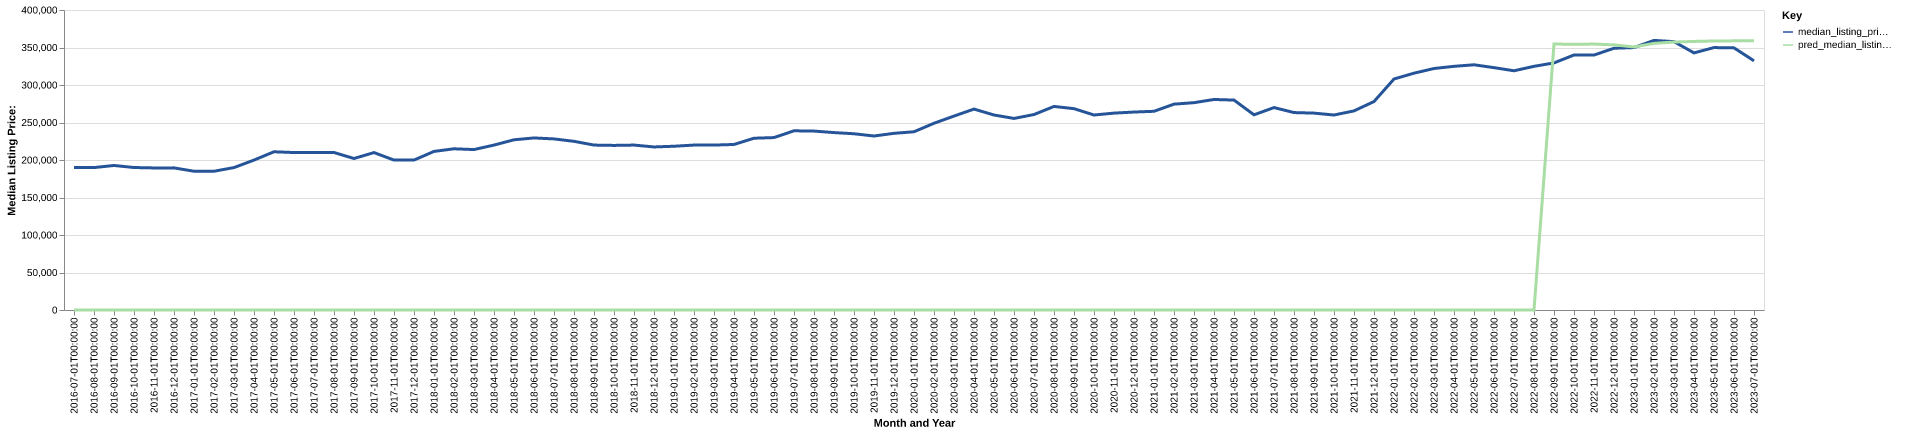

Values plotted in this chart, from the file beside it:
date, time_idx, median_listing_price, thirty_year_interest_rate_five, month, county_name, active_listing_count, median_days_on_market, pred_median_listing_price, month_year
2016-07-01, 0, 189900, 3.72, 7, York-Hanover, PA, 2045, 61.0, 0, Jul-2016
2016-08-01, 1, 189900, 3.73, 8, York-Hanover, PA, 2010, 66.0, 0, Aug-2016
2016-09-01, 2, 192700, 3.66, 9, York-Hanover, PA, 1977, 71.0, 0, Sep-2016
2016-10-01, 3, 189977, 3.64, 10, York-Hanover, PA, 1960, 69.0, 0, Oct-2016
2016-11-01, 4, 189425, 3.66, 11, York-Hanover, PA, 1899, 67.0, 0, Nov-2016
2016-12-01, 5, 189500, 3.48, 12, York-Hanover, PA, 1795, 74.0, 0, Dec-2016
2017-01-01, 6, 185000, 3.45, 1, York-Hanover, PA, 1672, 73.0, 0, Jan-2017
2017-02-01, 7, 185000, 3.5, 2, York-Hanover, PA, 1619, 56.0, 0, Feb-2017
2017-03-01, 8, 189900, 3.52, 3, York-Hanover, PA, 1592, 53.0, 0, Mar-2017
2017-04-01, 9, 199900, 4.03, 4, York-Hanover, PA, 1632, 51.0, 0, Apr-2017
2017-05-01, 10, 210975, 4.32, 5, York-Hanover, PA, 1739, 49.0, 0, May-2017
2017-06-01, 11, 209949, 4.2, 6, York-Hanover, PA, 1815, 51.0, 0, Jun-2017
2017-07-01, 12, 209900, 4.19, 7, York-Hanover, PA, 1812, 58.0, 0, Jul-2017
2017-08-01, 13, 210000, 4.3, 8, York-Hanover, PA, 1871, 60.0, 0, Aug-2017
2017-09-01, 14, 202000, 4.1, 9, York-Hanover, PA, 1916, 60.0, 0, Sep-2017
2017-10-01, 15, 209900, 4.05, 10, York-Hanover, PA, 1847, 64.0, 0, Oct-2017
2017-11-01, 16, 199900, 3.94, 11, York-Hanover, PA, 1722, 65.0, 0, Nov-2017
2017-12-01, 17, 199900, 4.03, 12, York-Hanover, PA, 1671, 78.0, 0, Dec-2017
2018-01-01, 18, 211450, 3.93, 1, York-Hanover, PA, 1523, 85.0, 0, Jan-2018
2018-02-01, 19, 214949, 3.83, 2, York-Hanover, PA, 1407, 79.0, 0, Feb-2018
2018-03-01, 20, 213921, 3.94, 3, York-Hanover, PA, 1392, 60.0, 0, Mar-2018
2018-04-01, 21, 219900, 3.95, 4, York-Hanover, PA, 1457, 49.0, 0, Apr-2018
2018-05-01, 22, 226950, 3.99, 5, York-Hanover, PA, 1494, 44.0, 0, May-2018
2018-06-01, 23, 229410, 4.15, 6, York-Hanover, PA, 1581, 46.0, 0, Jun-2018
2018-07-01, 24, 228114, 4.4, 7, York-Hanover, PA, 1594, 52.0, 0, Jul-2018
2018-08-01, 25, 224900, 4.46, 8, York-Hanover, PA, 1630, 54.0, 0, Aug-2018
2018-09-01, 26, 219900, 4.58, 9, York-Hanover, PA, 1586, 57.0, 0, Sep-2018
2018-10-01, 27, 219450, 4.66, 10, York-Hanover, PA, 1653, 58.0, 0, Oct-2018
2018-11-01, 28, 219900, 4.62, 11, York-Hanover, PA, 1660, 58.0, 0, Nov-2018
2018-12-01, 29, 217400, 4.54, 12, York-Hanover, PA, 1600, 65.0, 0, Dec-2018
2019-01-01, 30, 218343, 4.6, 1, York-Hanover, PA, 1415, 75.0, 0, Jan-2019
2019-02-01, 31, 219900, 4.72, 2, York-Hanover, PA, 1303, 78.0, 0, Feb-2019
2019-03-01, 32, 219900, 4.9, 3, York-Hanover, PA, 1286, 62.0, 0, Mar-2019
2019-04-01, 33, 220710, 4.94, 4, York-Hanover, PA, 1292, 47.0, 0, Apr-2019
2019-05-01, 34, 229025, 4.75, 5, York-Hanover, PA, 1333, 44.0, 0, May-2019
2019-06-01, 35, 229900, 4.51, 6, York-Hanover, PA, 1398, 47.0, 0, Jun-2019
2019-07-01, 36, 238925, 4.41, 7, York-Hanover, PA, 1415, 47.0, 0, Jul-2019
2019-08-01, 37, 238564, 4.41, 8, York-Hanover, PA, 1393, 50.0, 0, Aug-2019
2019-09-01, 38, 236559, 4.2, 9, York-Hanover, PA, 1357, 54.0, 0, Sep-2019
2019-10-01, 39, 235000, 4.14, 10, York-Hanover, PA, 1321, 57.0, 0, Oct-2019
2019-11-01, 40, 231995, 3.84, 11, York-Hanover, PA, 1204, 61.0, 0, Nov-2019
2019-12-01, 41, 235570, 3.81, 12, York-Hanover, PA, 1095, 69.0, 0, Dec-2019
2020-01-01, 42, 237659, 3.75, 1, York-Hanover, PA, 994.0, 70.0, 0, Jan-2020
2020-02-01, 43, 248983, 3.73, 2, York-Hanover, PA, 917.0, 59.0, 0, Feb-2020
2020-03-01, 44, 258570, 3.78, 3, York-Hanover, PA, 909.0, 42.0, 0, Mar-2020
2020-04-01, 45, 267900, 3.75, 4, York-Hanover, PA, 838.0, 62.0, 0, Apr-2020
2020-05-01, 46, 259995, 3.74, 5, York-Hanover, PA, 900.0, 67.0, 0, May-2020
2020-06-01, 47, 255423, 3.72, 6, York-Hanover, PA, 849.0, 41.0, 0, Jun-2020
2020-07-01, 48, 260629, 3.49, 7, York-Hanover, PA, 754.0, 40.0, 0, Jul-2020
2020-08-01, 49, 271400, 3.65, 8, York-Hanover, PA, 680.0, 40.0, 0, Aug-2020
2020-09-01, 50, 268445, 3.33, 9, York-Hanover, PA, 644.0, 37.0, 0, Sep-2020
2020-10-01, 51, 259995, 3.28, 10, York-Hanover, PA, 636.0, 48.0, 0, Oct-2020
2020-11-01, 52, 262500, 3.21, 11, York-Hanover, PA, 605.0, 51.0, 0, Nov-2020
2020-12-01, 53, 263945, 3.07, 12, York-Hanover, PA, 540.0, 58.0, 0, Dec-2020
2021-01-01, 54, 264945, 2.99, 1, York-Hanover, PA, 442.0, 66.0, 0, Jan-2021
2021-02-01, 55, 274482, 2.93, 2, York-Hanover, PA, 405.0, 61.0, 0, Feb-2021
2021-03-01, 56, 276443, 2.88, 3, York-Hanover, PA, 422.0, 42.0, 0, Mar-2021
2021-04-01, 57, 280693, 2.84, 4, York-Hanover, PA, 427.0, 38.0, 0, Apr-2021
2021-05-01, 58, 279900, 2.71, 5, York-Hanover, PA, 479.0, 37.0, 0, May-2021
2021-06-01, 59, 260248, 2.79, 6, York-Hanover, PA, 595.0, 36.0, 0, Jun-2021
... 25 more rows
